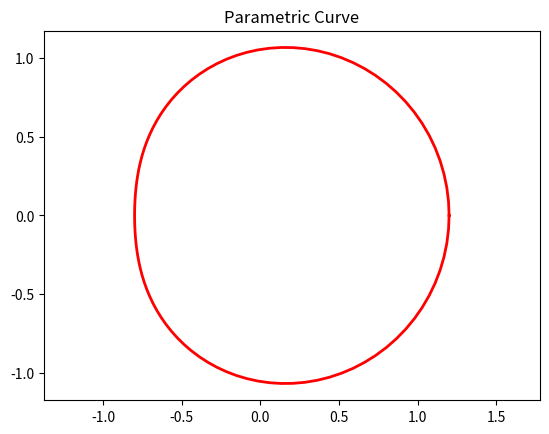

Recreate this plot in Python.
import matplotlib.pyplot as plt
import numpy as np

t = np.linspace(0, 2*np.pi, 100)
x = np.cos(t) + 0.2*np.cos(2*t)
y = np.sin(t) + 0.2*np.sin(2*t)

plt.plot(x, y, 'r-', linewidth=2)
plt.axis('equal')
plt.title('Parametric Curve')
plt.show()